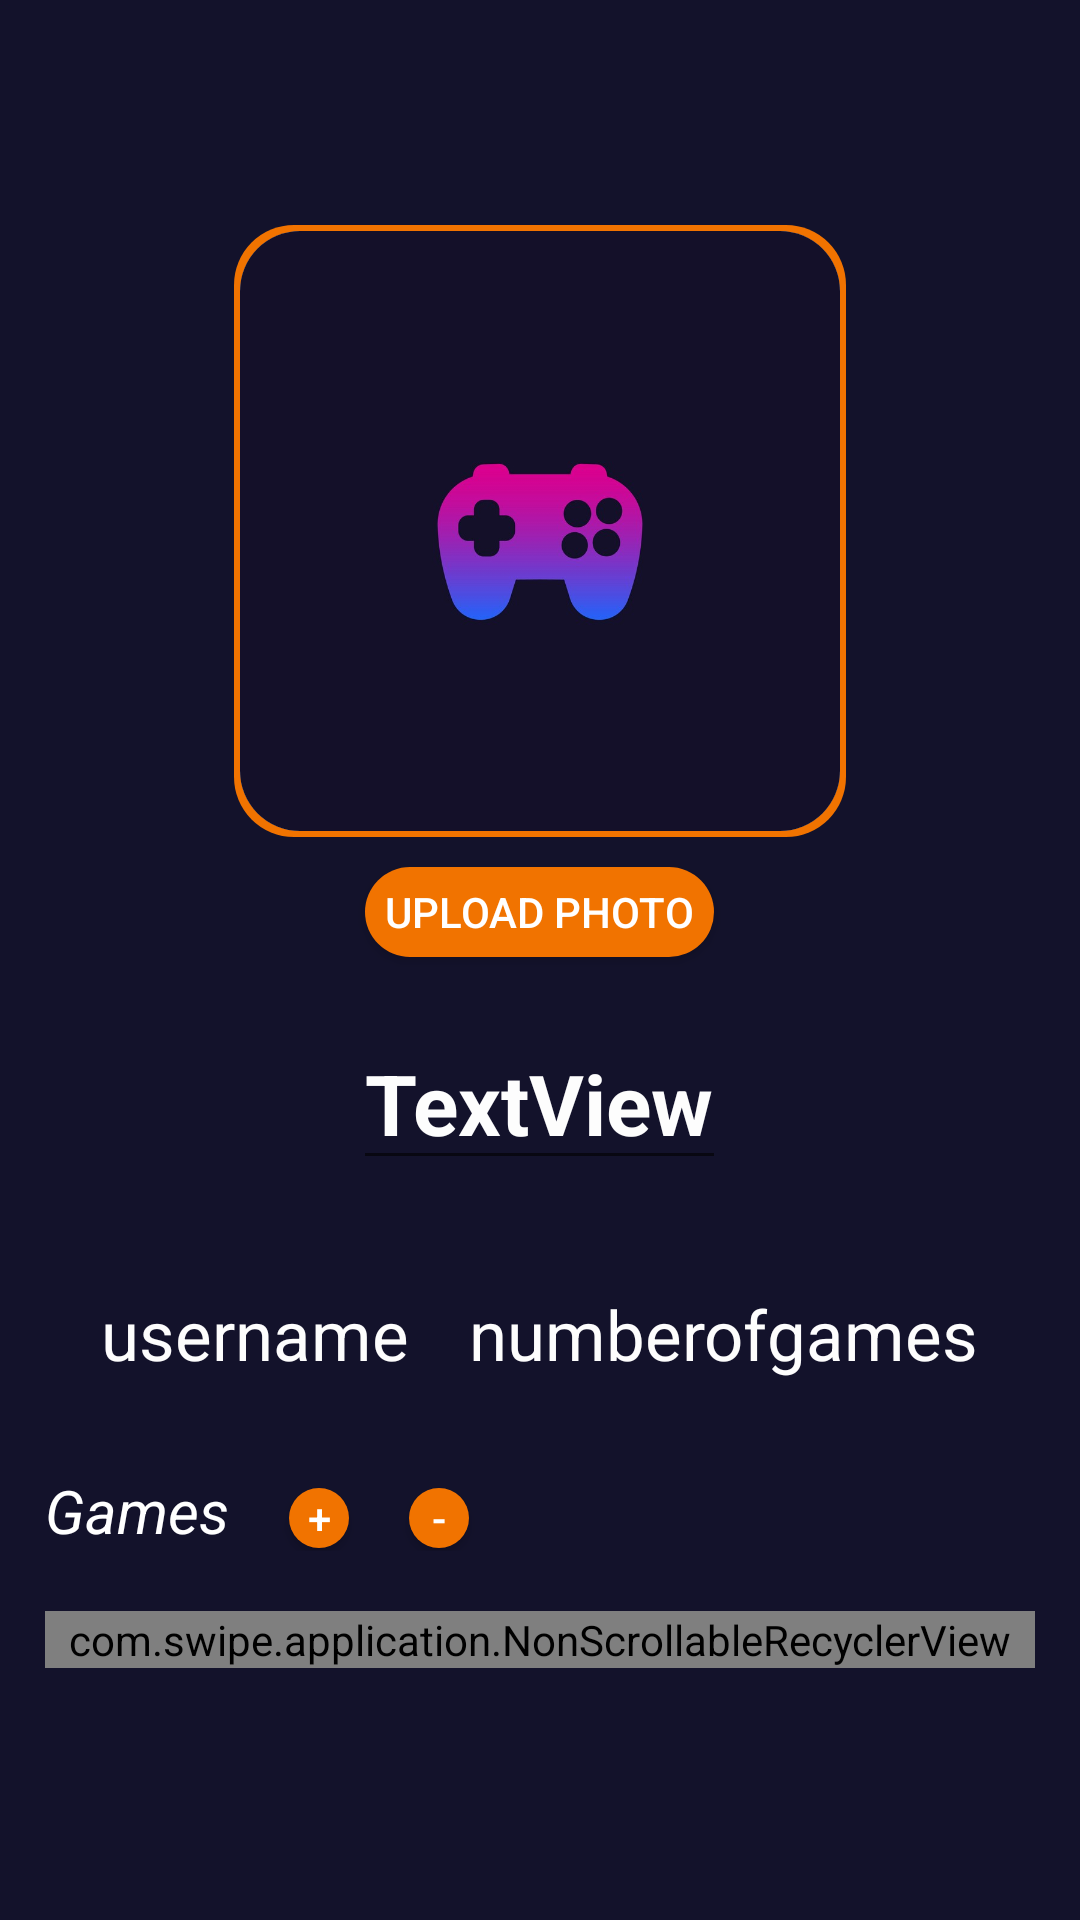

Write the Android layout XML for this screen, with the resource values it uses.
<!-- AndroidManifest.xml: application theme Theme.MyApplication -->
<!-- res/layout/inside_playlist.xml -->
<?xml version="1.0" encoding="utf-8"?>
<ScrollView xmlns:android="http://schemas.android.com/apk/res/android"
    android:id="@+id/playlist_id"
    android:layout_width="match_parent"
    android:layout_height="match_parent"
    android:fillViewport="true"
    xmlns:app="http://schemas.android.com/apk/res-auto"
    xmlns:tools="http://schemas.android.com/tools"
    android:background="#13122B">

    <LinearLayout
        android:layout_width="match_parent"
        android:layout_height="wrap_content"
        android:orientation="vertical"
        android:padding="15dp">

        <androidx.appcompat.widget.AppCompatButton
            android:id="@+id/backButton"
            android:layout_width="40dp"
            android:layout_height="40dp"
            android:background="@drawable/back_arrow"
            app:layout_constraintStart_toStartOf="parent"
            app:layout_constraintTop_toTopOf="parent"
            android:layout_marginLeft="10dp"
            android:layout_marginTop="20dp"
            />

        <FrameLayout
            android:layout_width="wrap_content"
            android:layout_height="wrap_content"
            android:layout_gravity="center"
            android:padding="2dp"
            android:background="@drawable/rounded_icon_bg">>

            <androidx.cardview.widget.CardView
                android:layout_width="200dp"
                android:layout_height="200dp"
                app:cardCornerRadius="20dp"
                app:cardElevation="0dp" >

            <ImageView
                android:id="@+id/icon"
                android:layout_width="match_parent"
                android:layout_height="match_parent"
                android:scaleType="centerCrop"
                android:src="@drawable/games" />
            </androidx.cardview.widget.CardView>
        </FrameLayout>

    <androidx.appcompat.widget.AppCompatButton
        android:id="@+id/upload_photo_btn"
        android:layout_width="wrap_content"
        android:layout_height="30dp"
        android:layout_gravity="center_horizontal"
        android:layout_marginTop="10dp"
        android:text="  Upload Photo  "
        android:background="@drawable/rounded_button"
        android:textColor="#FFFFFF" />

        <EditText
            android:id="@+id/playlist_text"
            android:layout_width="wrap_content"
            android:layout_height="wrap_content"
            android:layout_gravity="center_horizontal"
            android:layout_marginTop="20dp"
            android:text="TextView"
            android:textColor="#FDFDFD"
            android:textStyle="bold"
            android:textSize="28sp" />

        <LinearLayout
            android:id="@+id/save_name_container"
            android:layout_width="match_parent"
            android:layout_height="wrap_content"
            android:orientation="horizontal"
            android:layout_marginTop="8dp"
            android:visibility="invisible"
            android:gravity="center_horizontal">

            <androidx.appcompat.widget.AppCompatButton
                android:id="@+id/cancel_btn"
                android:layout_width="70dp"
                android:layout_height="20dp"
                android:layout_gravity="center_horizontal"
                android:text="cancel"
                android:background="@drawable/inverted_rounded_button"
                android:textColor="#FFFFFF" />

            <androidx.appcompat.widget.AppCompatButton
                android:id="@+id/save_btn"
                android:layout_width="70dp"
                android:layout_height="20dp"
                android:layout_gravity="center_horizontal"
                android:text="save"
                android:background="@drawable/rounded_button"
                android:layout_marginLeft="20dp"
                android:textColor="#FFFFFF" />
        </LinearLayout>

        <LinearLayout
            android:id="@+id/name_container"
            android:layout_width="match_parent"
            android:layout_height="wrap_content"
            android:orientation="horizontal"
            android:layout_marginTop="8dp"
            android:gravity="center_horizontal">

            <TextView
                android:id="@+id/username_text"
                android:layout_width="wrap_content"
                android:layout_height="wrap_content"
                android:layout_gravity="center_horizontal"
                android:text="username"
                android:textColorHint="@color/white"
                android:layout_marginRight="10dp"
                android:textColor="#FDFDFD"
                android:textSize="23sp" />

            <TextView
                android:id="@+id/num_games"
                android:layout_width="wrap_content"
                android:layout_height="wrap_content"
                android:layout_marginLeft="10dp"
                android:layout_gravity="center_horizontal"
                android:text="numberofgames"
                android:textColorHint="@color/white"
                android:textColor="#FDFDFD"
                android:textSize="23sp" />
        </LinearLayout>

        <LinearLayout
            android:id="@+id/game_container"
            android:layout_width="match_parent"
            android:layout_height="wrap_content"
            android:orientation="horizontal"
            android:layout_marginTop="30dp">

            <TextView
                android:layout_width="wrap_content"
                android:layout_height="wrap_content"
                android:text="Games"
                android:textColor="@color/white"
                android:textSize="20sp"
                android:textStyle="italic"
                />

            <androidx.appcompat.widget.AppCompatButton
                android:id="@+id/add_button"
                android:layout_width="20dp"
                android:layout_height="20dp"
                android:text="+"
                android:layout_marginLeft="20dp"
                android:background="@drawable/rounded_button"
                android:textColor="@color/white" />

            <androidx.appcompat.widget.AppCompatButton
                android:id="@+id/del_button"
                android:layout_width="20dp"
                android:layout_height="20dp"
                android:text="-"
                android:layout_marginLeft="20dp"
                android:background="@drawable/rounded_button_w_selector"
                android:textColor="@color/white" />

        </LinearLayout>

        <com.swipe.application.NonScrollableRecyclerView
            android:id="@+id/PlaylistRecycler"
            android:layout_width="match_parent"
            android:layout_height="wrap_content"
            android:layout_marginTop="20dp" />

    </LinearLayout>
</ScrollView>
<!-- resources referenced by this layout -->
<resources>
  <color name="white">#FFFFFFFF</color>
  <!-- drawable games: jpg bitmap (drawable, 31968 bytes) -->
  <!-- drawable inverted_rounded_button (drawable) -->
  <?xml version="1.0" encoding="utf-8"?>
  <layer-list xmlns:android="http://schemas.android.com/apk/res/android">
      <item>
          <shape>
              <corners android:radius="55dp" />
              <solid android:color="#F5F5F5" />
          </shape>
      </item>
  
      <item android:left="2dp" android:top="2dp" android:right="2dp" android:bottom="2dp">
          <shape>
              <corners android:radius="53dp" />
              <solid android:color="@color/background" />
          </shape>
      </item>
  </layer-list>
  <!-- drawable rounded_button (drawable) -->
  <?xml version="1.0" encoding="utf-8"?>
  <shape xmlns:android="http://schemas.android.com/apk/res/android">
      <corners android:radius="55dp" /> 
      <solid android:color="#F17300" /> 
  </shape>
  <!-- drawable rounded_button_w_selector (drawable) -->
  <?xml version="1.0" encoding="utf-8"?>
  <shape xmlns:android="http://schemas.android.com/apk/res/android">
      <corners android:radius="55dp" />
      <solid android:color="@color/button_color_selector" />
  </shape>
  <!-- drawable rounded_icon_bg (drawable) -->
  <shape xmlns:android="http://schemas.android.com/apk/res/android">
      <solid android:color="@color/orange" /> 
      <corners android:radius="20dp" /> 
  </shape>
  <style name="Theme.MyApplication" parent="Theme.MaterialComponents.DayNight.NoActionBar">
          
  
          
          <item name="colorSecondary">@color/teal_200</item>
          <item name="colorSecondaryVariant">@color/teal_700</item>
          <item name="colorOnSecondary">@color/black</item>
          
          <item name="android:statusBarColor">?attr/colorPrimaryVariant</item>
          
      </style>
  <color name="background">#13122B</color>
  <color name="orange">#F17300</color>
  <color name="teal_200">#FF03DAC5</color>
  <color name="teal_700">#FF018786</color>
  <color name="black">#FF000000</color>
</resources>
